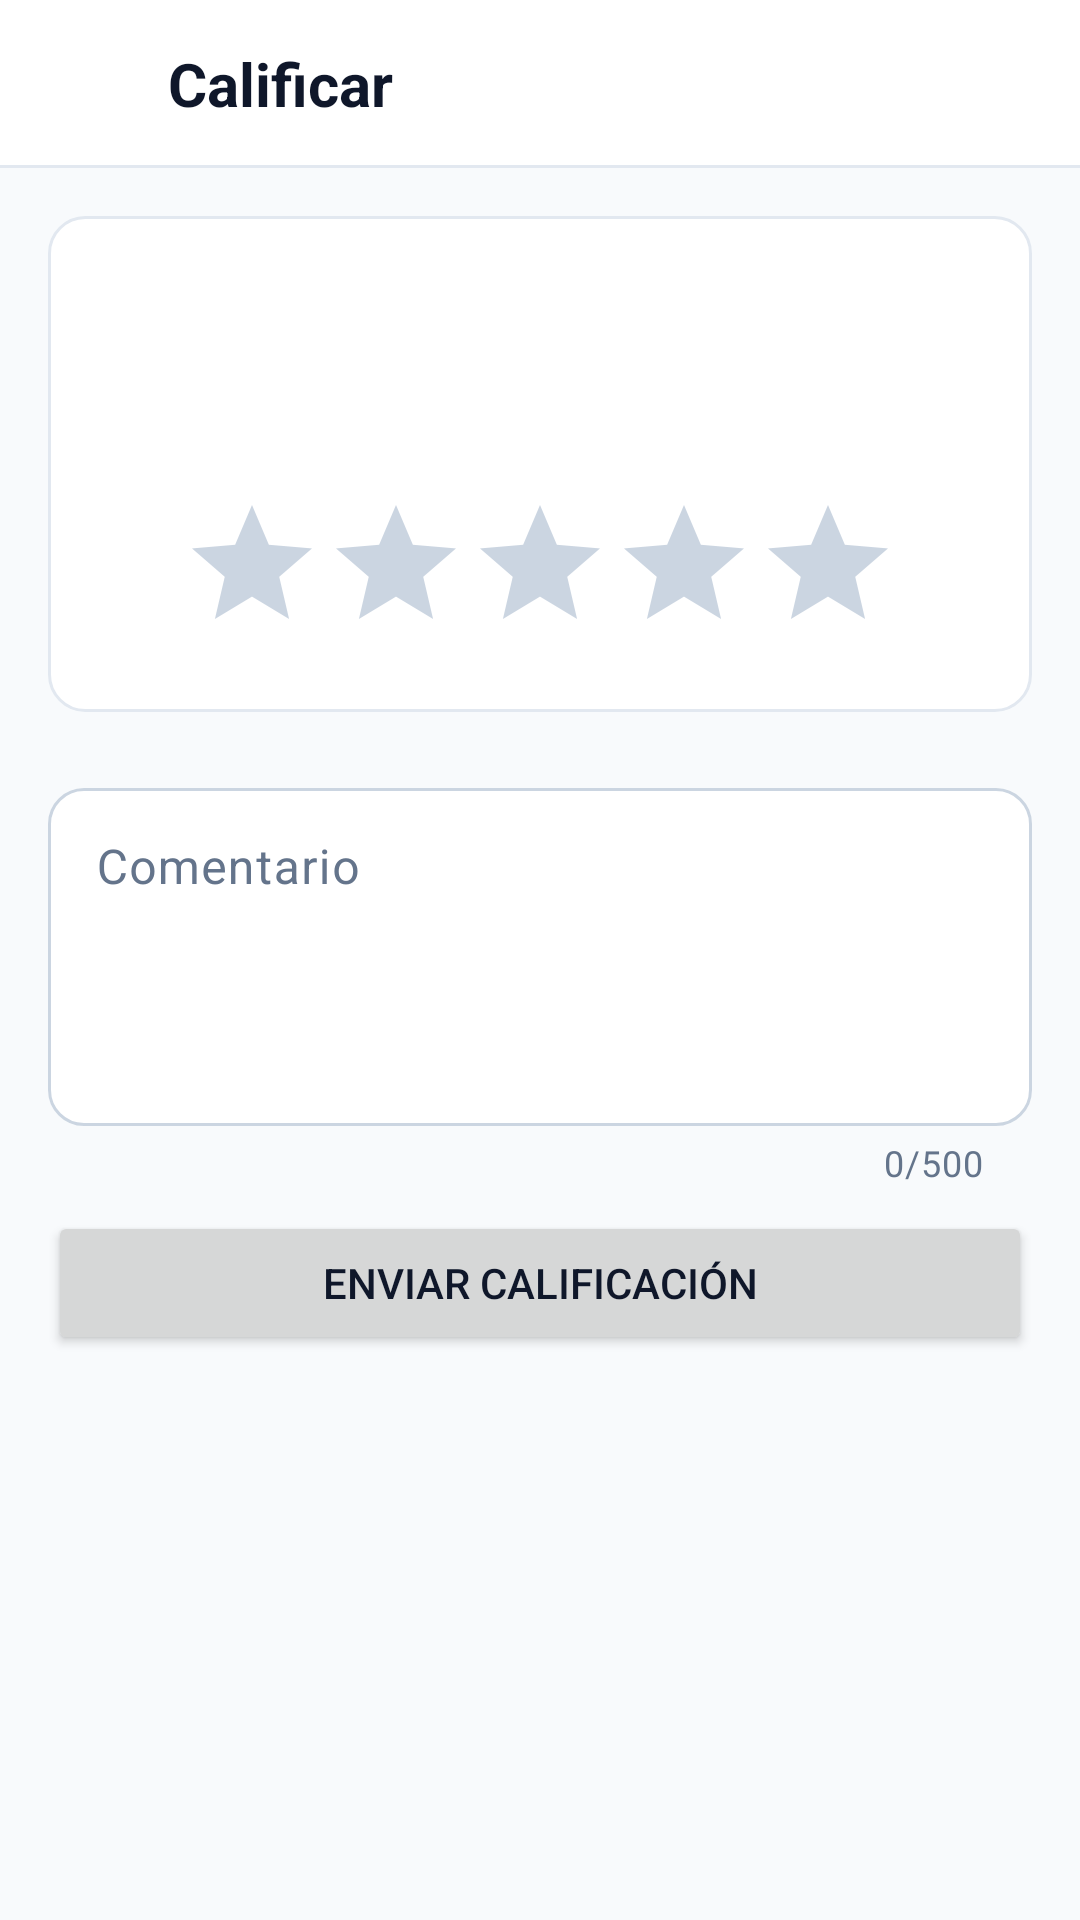

Reconstruct the res/layout file that produces this screen, plus the resources it refers to.
<!-- AndroidManifest.xml: application theme Theme.GestorTrabajo -->
<!-- res/layout/activity_calificar.xml -->
<?xml version="1.0" encoding="utf-8"?>
<LinearLayout xmlns:android="http://schemas.android.com/apk/res/android"
    xmlns:app="http://schemas.android.com/apk/res-auto"
    android:id="@+id/raiz"
    android:layout_width="match_parent"
    android:layout_height="match_parent"
    android:background="@color/superficie"
    android:orientation="vertical">

    <LinearLayout style="@style/BarraSuperior">

        <ImageButton
            android:id="@+id/btnVolver"
            style="@style/BotonIcono"
            android:contentDescription="@string/volver"
            android:onClick="volver"
            android:src="@drawable/ic_atras" />

        <TextView
            android:id="@+id/txtTituloBarra"
            style="@style/TituloBarra"
            android:layout_width="0dp"
            android:layout_height="wrap_content"
            android:layout_marginStart="4dp"
            android:layout_weight="1"
            android:text="@string/titulo_calificar" />
    </LinearLayout>

    <ScrollView
        android:layout_width="match_parent"
        android:layout_height="0dp"
        android:layout_weight="1"
        android:background="@color/fondo">

        <LinearLayout
            android:layout_width="match_parent"
            android:layout_height="wrap_content"
            android:orientation="vertical"
            android:padding="@dimen/espacio_pantalla">

            <LinearLayout
                android:layout_width="match_parent"
                android:layout_height="wrap_content"
                android:background="@drawable/fondo_tarjeta"
                android:gravity="center_horizontal"
                android:orientation="vertical"
                android:padding="@dimen/espacio_tarjeta">

                <TextView
                    android:id="@+id/txtCalificar"
                    android:layout_width="match_parent"
                    android:layout_height="wrap_content"
                    android:gravity="center"
                    android:textColor="@color/texto"
                    android:textSize="@dimen/texto_titulo"
                    android:textStyle="bold" />

                <TextView
                    android:id="@+id/txtTrabajo"
                    android:layout_width="match_parent"
                    android:layout_height="wrap_content"
                    android:layout_marginTop="@dimen/espacio_pequeno"
                    android:gravity="center"
                    android:textColor="@color/gris"
                    android:textSize="@dimen/texto_normal" />

                <RatingBar
                    android:id="@+id/vistaEstrellas"
                    android:layout_width="wrap_content"
                    android:layout_height="wrap_content"
                    android:layout_marginTop="@dimen/espacio_seccion"
                    android:numStars="5"
                    android:progressBackgroundTint="@color/borde_campo"
                    android:progressTint="@color/alerta"
                    android:secondaryProgressTint="@color/alerta"
                    android:stepSize="1" />
            </LinearLayout>

            <com.google.android.material.textfield.TextInputLayout
                android:layout_width="match_parent"
                android:layout_height="wrap_content"
                android:layout_marginTop="@dimen/espacio_seccion"
                android:hint="@string/hint_comentario"
                app:counterEnabled="true"
                app:counterMaxLength="500">

                <com.google.android.material.textfield.TextInputEditText
                    android:id="@+id/edtComentario"
                    android:layout_width="match_parent"
                    android:layout_height="wrap_content"
                    android:gravity="top"
                    android:inputType="textMultiLine|textCapSentences"
                    android:maxLength="500"
                    android:minLines="4" />
            </com.google.android.material.textfield.TextInputLayout>

            <Button
                android:id="@+id/btnEnviar"
                android:layout_width="match_parent"
                android:layout_height="wrap_content"
                android:layout_marginTop="@dimen/espacio_pequeno"
                android:onClick="enviar"
                android:text="@string/boton_enviar_calificacion" />
        </LinearLayout>
    </ScrollView>
</LinearLayout>
<!-- resources referenced by this layout -->
<resources>
  <color name="alerta">#F59E0B</color>
  <color name="borde_campo">#CBD5E1</color>
  <color name="fondo">#F8FAFC</color>
  <color name="gris">#64748B</color>
  <color name="superficie">#FFFFFF</color>
  <color name="texto">#0F172A</color>
  <dimen name="espacio_pantalla">16dp</dimen>
  <dimen name="espacio_pequeno">8dp</dimen>
  <dimen name="espacio_seccion">20dp</dimen>
  <dimen name="espacio_tarjeta">16dp</dimen>
  <dimen name="texto_normal">14sp</dimen>
  <dimen name="texto_titulo">22sp</dimen>
  <string name="boton_enviar_calificacion">Enviar calificación</string>
  <string name="hint_comentario">Comentario</string>
  <string name="titulo_calificar">Calificar</string>
  <string name="volver">Volver</string>
  <style name="BarraSuperior">
          <item name="android:layout_width">match_parent</item>
          <item name="android:layout_height">wrap_content</item>
          <item name="android:minHeight">56dp</item>
          <item name="android:background">@drawable/fondo_barra</item>
          <item name="android:orientation">horizontal</item>
          <item name="android:gravity">center_vertical</item>
          <item name="android:paddingStart">4dp</item>
          <item name="android:paddingEnd">4dp</item>
      </style>
  <style name="BotonIcono">
          <item name="android:layout_width">48dp</item>
          <item name="android:layout_height">48dp</item>
          <item name="android:background">?attr/selectableItemBackgroundBorderless</item>
          <item name="android:scaleType">center</item>
          <item name="android:tint">@color/texto</item>
      </style>
  <style name="TituloBarra">
          <item name="android:textColor">@color/texto</item>
          <item name="android:textSize">@dimen/texto_barra</item>
          <item name="android:textStyle">bold</item>
      </style>
  <style name="Theme.GestorTrabajo" parent="Base.Theme.GestorTrabajo" />
  <dimen name="radio_tarjeta">12dp</dimen>
  <color name="borde">#E2E8F0</color>
  <color name="white">#FFFFFFFF</color>
  <!-- drawable fondo_barra (drawable) -->
  <?xml version="1.0" encoding="utf-8"?>
  <layer-list xmlns:android="http://schemas.android.com/apk/res/android">
      <item>
          <shape android:shape="rectangle">
              <solid android:color="@color/borde" />
          </shape>
      </item>
      <item android:bottom="1dp">
          <shape android:shape="rectangle">
              <solid android:color="@color/superficie" />
          </shape>
      </item>
  </layer-list>
  <dimen name="texto_barra">20sp</dimen>
  <color name="principal">#065F46</color>
  <color name="principal_suave">#D1FAE5</color>
  <color name="principal_oscuro">#064E3B</color>
  <color name="borde_fuerte">#94A3B8</color>
  <color name="error">#DC2626</color>
  <style name="Boton" parent="Widget.Material3.Button">
          <item name="android:minHeight">@dimen/altura_boton</item>
          <item name="android:textSize">@dimen/texto_subtitulo</item>
          <item name="cornerRadius">@dimen/radio_campo</item>
      </style>
  <style name="BotonContorno" parent="Widget.Material3.Button.OutlinedButton">
          <item name="android:minHeight">@dimen/altura_boton</item>
          <item name="android:textSize">@dimen/texto_subtitulo</item>
          <item name="cornerRadius">@dimen/radio_campo</item>
          <item name="strokeColor">@color/borde_campo</item>
      </style>
  <dimen name="altura_boton">52dp</dimen>
  <dimen name="texto_subtitulo">16sp</dimen>
  <dimen name="radio_campo">12dp</dimen>
</resources>
